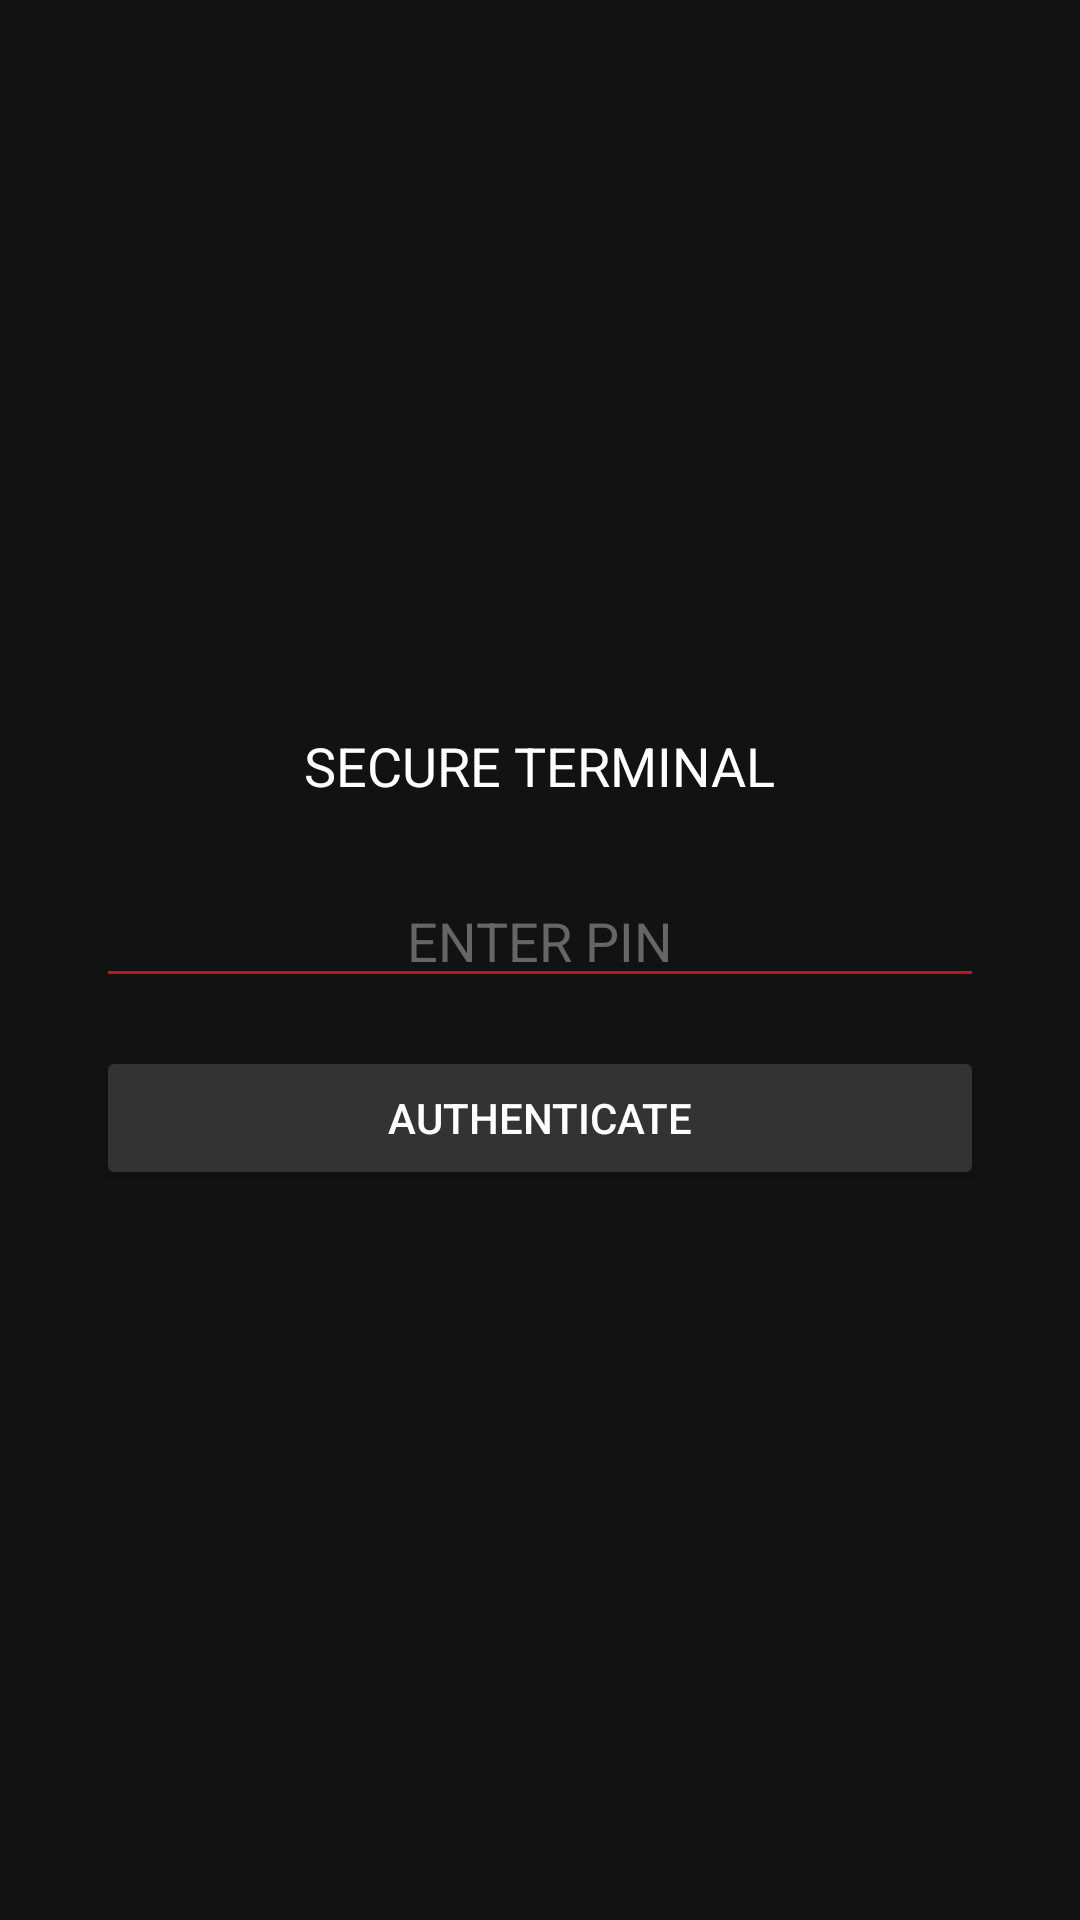

Layout XML and referenced resources for this Android screen:
<!-- AndroidManifest.xml: application theme Theme.AppCompat.NoActionBar -->
<!-- res/layout/activity_login.xml -->
<?xml version="1.0" encoding="utf-8"?>
<LinearLayout xmlns:android="http://schemas.android.com/apk/res/android"
    android:layout_width="match_parent"
    android:layout_height="match_parent"
    android:orientation="vertical"
    android:gravity="center"
    android:background="#121212"
    android:padding="32dp">

    <TextView
        android:id="@+id/tvTitle"
        android:layout_width="wrap_content"
        android:layout_height="wrap_content"
        android:text="SECURE TERMINAL"
        android:textColor="#FFFFFF"
        android:textSize="18sp"
        android:layout_marginBottom="24dp"/>

    <EditText
        android:id="@+id/etPin"
        android:layout_width="match_parent"
        android:layout_height="wrap_content"
        android:hint="ENTER PIN"
        android:inputType="numberPassword"
        android:textColor="#FFFFFF"
        android:textColorHint="#666666"
        android:textAlignment="center"
        android:backgroundTint="#B71C1C"/>

    <Button
        android:id="@+id/btnLogin"
        android:layout_width="match_parent"
        android:layout_height="wrap_content"
        android:text="AUTHENTICATE"
        android:layout_marginTop="16dp"
        android:backgroundTint="#333333"/>
</LinearLayout>
<!-- resources referenced by this layout -->
<resources>

</resources>
